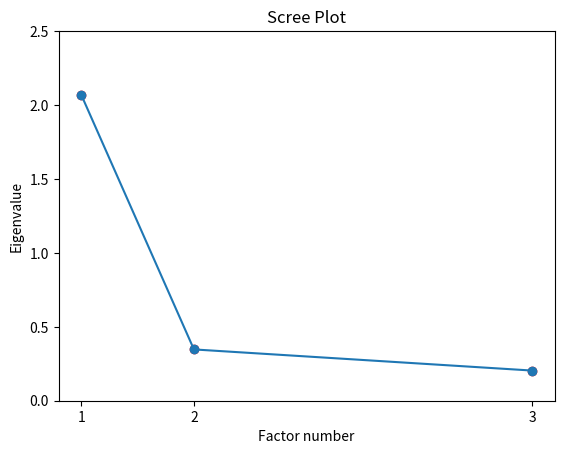

Python code for this plot:
import matplotlib.pyplot as plt

# 给定的x和y轴数据
x_data = [1, 2, 3]
y_data = [2.07, 0.347, 0.204]

# 将x轴数据转换为类别变量
x_data_categorical = ['1', '2', '3']
x_data_positions = [0, 0.5, 2]  # 自定义类别的位置

# 使用matplotlib绘制折线图
fig, ax = plt.subplots()
ax.plot(x_data_positions, y_data, marker='o', linestyle='-')

# 在折线图中标出点的位置
ax.scatter(x_data_positions, y_data, color='red')

""" # 显示点的坐标
for x, y in zip(x_data_positions, y_data):
    ax.text(x, y, f'({x}, {y})', fontsize=9, horizontalalignment='left', verticalalignment='bottom') """

# 设置图表的标题、x轴标签和y轴标签
plt.title('Scree Plot')
plt.xlabel('Factor number')
plt.ylabel('Eigenvalue')

# 自定义x轴刻度
ax.set_xticks(x_data_positions)
ax.set_xticklabels(x_data_categorical)


plt.yticks([0,0.5,1,1.5,2,2.5])
# 显示折线图
plt.show()
